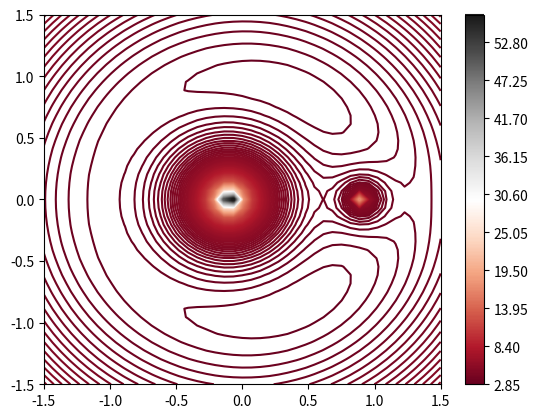

This chart was generated by the following Python code: (Note: this script raises an exception after producing the figure.)
#!/usr/bin/env python2
# -*- coding: utf-8 -*-
"""
Created on Mon May  7 16:53:32 2018

[redacted]
"""

from __future__ import division
import numpy as np
import matplotlib.pyplot as plt
from matplotlib import cm
#import mpl_toolkits.mplot3d.axes3d as p3

mu=0.1
x=np.linspace(-1.5,1.5,45)
X,Y=np.meshgrid(x,x)


def f(x,y):
    r1=((x+mu)**2+y**2)**0.5
    r2=((x+mu-1)**2+y**2)**0.5
    omega=0.5*(x**2+y**2)+(1-mu)/r1+mu/r2
    return 2*omega



c=plt.contour(X, Y, f(X, Y),400,cmap='RdGy')
#print(f(X,Y))
#plt.imshow(f(X,Y),cmap='RdGy')
plt.colorbar()
plt.axis(aspect='image')
#plt.contourf(X, Y, f(X, Y),alpha=0.5,colors='r',cmap=plt.cm.hot)


#plt.xlim(-2,2)  
#plt.ylim(-2,2) 






















